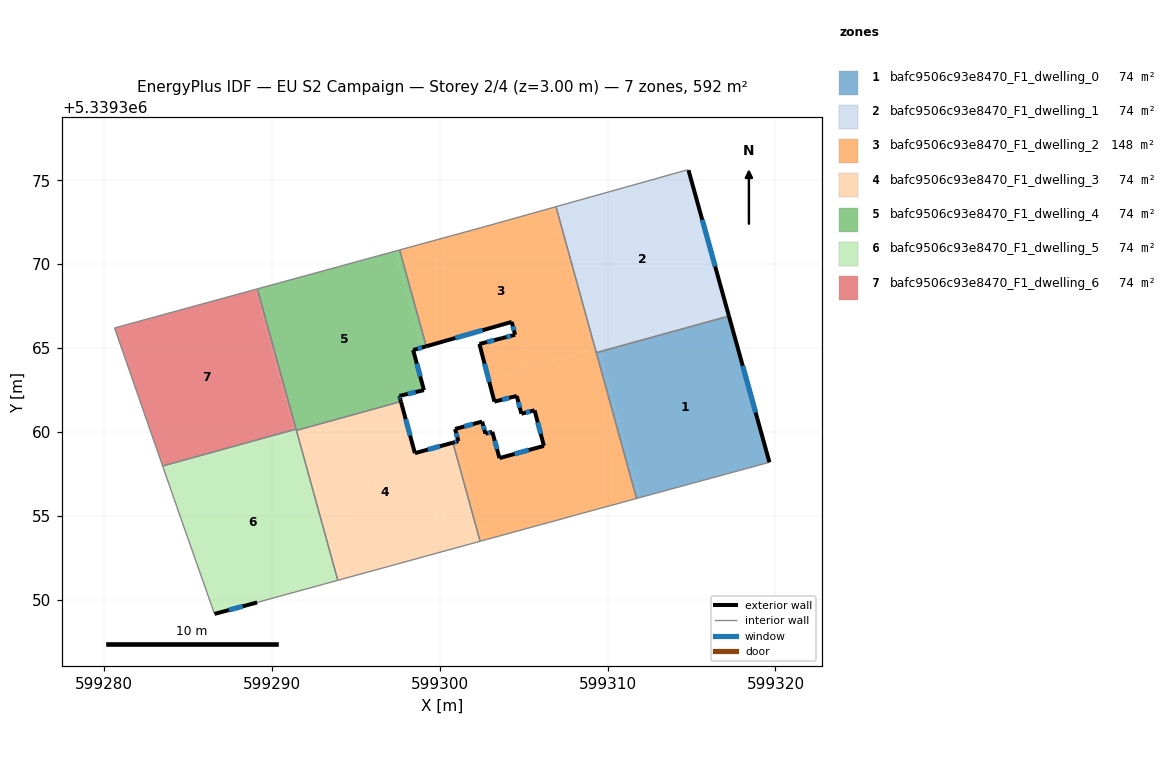
=== STOREY PLAN SPEC (per zone: floor XY polygon, exterior-wall plan segments, windows/doors) ===
zone 1: bafc9506c93e8470_F1_dwelling_0  (74.0 m²)
  floor: (599309.52, 5339364.78) (599311.92, 5339356.09) (599311.72, 5339356.04) (599309.32, 5339364.73)
  floor: (599317.23, 5339366.91) (599319.64, 5339358.20) (599311.92, 5339356.09) (599309.52, 5339364.78)
  exterior wall: (599319.64, 5339358.20) – (599317.23, 5339366.91)  [9.0 m]
    window: (599318.82, 5339361.16) – (599318.05, 5339363.94)  [2.8 m²]
  interior walls: 3
zone 2: bafc9506c93e8470_F1_dwelling_1  (74.0 m²)
  floor: (599314.82, 5339375.59) (599317.17, 5339367.13) (599309.26, 5339364.95) (599306.92, 5339373.42) (599314.77, 5339375.62)
  floor: (599309.46, 5339365.00) (599309.52, 5339364.78) (599309.32, 5339364.73) (599309.26, 5339364.95)
  floor: (599317.17, 5339367.13) (599317.23, 5339366.91) (599309.52, 5339364.78) (599309.46, 5339365.00)
  exterior wall: (599317.23, 5339366.91) – (599314.82, 5339375.59)  [9.0 m]
    window: (599316.41, 5339369.86) – (599315.64, 5339372.64)  [2.8 m²]
  interior walls: 4
zone 3: bafc9506c93e8470_F1_dwelling_2  (148.1 m²)
  floor: (599309.26, 5339364.95) (599311.72, 5339356.04) (599308.16, 5339355.07) (599307.32, 5339354.83) (599306.09, 5339354.50) (599302.78, 5339353.59) (599302.70, 5339353.57) (599302.64, 5339353.56) (599301.02, 5339359.43) (599301.11, 5339359.45) (599300.91, 5339360.18) (599302.52, 5339360.62) (599302.72, 5339359.90) (599303.13, 5339360.01) (599303.56, 5339358.45) (599306.20, 5339359.17) (599305.65, 5339361.29) (599304.86, 5339361.09) (599304.59, 5339362.15) (599303.26, 5339361.81) (599302.90, 5339363.19)
  floor: (599306.72, 5339373.37) (599309.06, 5339364.89) (599302.90, 5339363.19) (599302.36, 5339365.25) (599303.70, 5339365.59) (599304.49, 5339365.79) (599304.29, 5339366.56) (599299.20, 5339365.11) (599297.61, 5339370.85) (599302.82, 5339372.27)
  floor: (599301.02, 5339359.43) (599302.64, 5339353.56) (599302.40, 5339353.49) (599300.78, 5339359.36)
  floor: (599306.92, 5339373.42) (599309.26, 5339364.95) (599309.06, 5339364.89) (599306.72, 5339373.37)
  exterior wall: (599301.11, 5339359.45) – (599300.78, 5339359.36)  [0.3 m]
    window: (599301.00, 5339359.42) – (599300.89, 5339359.39)  [0.1 m²]
  exterior wall: (599300.91, 5339360.18) – (599301.11, 5339359.45)  [0.8 m]
    window: (599300.98, 5339359.93) – (599301.04, 5339359.70)  [0.2 m²]
  exterior wall: (599302.52, 5339360.62) – (599300.91, 5339360.18)  [1.7 m]
    window: (599301.97, 5339360.47) – (599301.46, 5339360.33)  [0.5 m²]
  exterior wall: (599302.72, 5339359.90) – (599302.52, 5339360.62)  [0.8 m]
    window: (599302.65, 5339360.14) – (599302.59, 5339360.37)  [0.2 m²]
  exterior wall: (599303.13, 5339360.01) – (599302.72, 5339359.90)  [0.4 m]
    window: (599302.99, 5339359.97) – (599302.86, 5339359.94)  [0.1 m²]
  exterior wall: (599303.56, 5339358.45) – (599303.13, 5339360.01)  [1.6 m]
    window: (599303.41, 5339358.98) – (599303.27, 5339359.48)  [0.5 m²]
  exterior wall: (599306.20, 5339359.17) – (599303.56, 5339358.45)  [2.7 m]
    window: (599305.30, 5339358.92) – (599304.46, 5339358.69)  [0.8 m²]
  exterior wall: (599305.65, 5339361.29) – (599306.20, 5339359.17)  [2.2 m]
    window: (599305.84, 5339360.57) – (599306.01, 5339359.89)  [0.7 m²]
  exterior wall: (599304.86, 5339361.09) – (599305.65, 5339361.29)  [0.8 m]
    window: (599305.13, 5339361.16) – (599305.38, 5339361.22)  [0.2 m²]
  exterior wall: (599304.59, 5339362.15) – (599304.86, 5339361.09)  [1.1 m]
    window: (599304.68, 5339361.79) – (599304.77, 5339361.45)  [0.3 m²]
  exterior wall: (599303.26, 5339361.81) – (599304.59, 5339362.15)  [1.4 m]
    window: (599303.71, 5339361.92) – (599304.13, 5339362.03)  [0.4 m²]
  exterior wall: (599302.36, 5339365.25) – (599303.26, 5339361.81)  [3.6 m]
    window: (599302.67, 5339364.08) – (599302.95, 5339362.98)  [1.1 m²]
  exterior wall: (599303.70, 5339365.59) – (599302.36, 5339365.25)  [1.4 m]
    window: (599303.25, 5339365.47) – (599302.82, 5339365.36)  [0.4 m²]
  exterior wall: (599304.49, 5339365.79) – (599303.70, 5339365.59)  [0.8 m]
    window: (599304.22, 5339365.72) – (599303.97, 5339365.66)  [0.2 m²]
  exterior wall: (599304.29, 5339366.56) – (599304.49, 5339365.79)  [0.8 m]
    window: (599304.35, 5339366.30) – (599304.42, 5339366.05)  [0.2 m²]
  exterior wall: (599299.20, 5339365.11) – (599304.29, 5339366.56)  [5.3 m]
    window: (599300.93, 5339365.60) – (599302.55, 5339366.06)  [1.6 m²]
  interior walls: 12
zone 4: bafc9506c93e8470_F1_dwelling_3  (74.1 m²)
  floor: (599300.78, 5339359.36) (599302.40, 5339353.49) (599293.92, 5339351.16) (599291.46, 5339360.09) (599297.69, 5339361.81) (599298.52, 5339358.74)
  exterior wall: (599298.52, 5339358.74) – (599297.69, 5339361.81)  [3.2 m]
    window: (599298.23, 5339359.78) – (599297.97, 5339360.77)  [1.0 m²]
  exterior wall: (599300.78, 5339359.36) – (599298.52, 5339358.74)  [2.3 m]
    window: (599300.01, 5339359.15) – (599299.29, 5339358.95)  [0.7 m²]
  interior walls: 4
zone 5: bafc9506c93e8470_F1_dwelling_4  (74.1 m²)
  floor: (599297.37, 5339370.78) (599298.95, 5339365.04) (599298.41, 5339364.88) (599299.06, 5339362.49) (599297.59, 5339362.15) (599297.65, 5339361.94) (599297.68, 5339361.81) (599291.46, 5339360.09) (599289.13, 5339368.53)
  floor: (599297.61, 5339370.85) (599299.20, 5339365.11) (599298.95, 5339365.04) (599297.37, 5339370.78)
  exterior wall: (599297.59, 5339362.15) – (599299.06, 5339362.49)  [1.5 m]
    window: (599298.09, 5339362.27) – (599298.56, 5339362.38)  [0.5 m²]
  exterior wall: (599297.65, 5339361.94) – (599297.59, 5339362.15)  [0.2 m]
    window: (599297.63, 5339362.01) – (599297.61, 5339362.08)  [0.1 m²]
  exterior wall: (599297.69, 5339361.81) – (599297.65, 5339361.94)  [0.1 m]
  exterior wall: (599298.41, 5339364.88) – (599299.20, 5339365.11)  [0.8 m]
    window: (599298.68, 5339364.96) – (599298.93, 5339365.03)  [0.2 m²]
  exterior wall: (599299.06, 5339362.49) – (599298.41, 5339364.88)  [2.5 m]
    window: (599298.84, 5339363.31) – (599298.63, 5339364.07)  [0.8 m²]
  interior walls: 5
zone 6: bafc9506c93e8470_F1_dwelling_5  (74.0 m²)
  floor: (599291.47, 5339360.04) (599293.92, 5339351.16) (599289.12, 5339349.85) (599286.58, 5339349.16) (599284.57, 5339354.87) (599283.53, 5339357.84)
  floor: (599291.31, 5339360.14) (599291.35, 5339360.00) (599283.53, 5339357.84) (599283.49, 5339357.98)
  floor: (599291.44, 5339360.17) (599291.47, 5339360.04) (599291.35, 5339360.00) (599291.31, 5339360.14)
  exterior wall: (599286.58, 5339349.16) – (599289.12, 5339349.85)  [2.6 m]
    window: (599287.44, 5339349.39) – (599288.25, 5339349.61)  [0.8 m²]
  interior walls: 6
zone 7: bafc9506c93e8470_F1_dwelling_6  (74.0 m²)
  floor: (599289.01, 5339368.49) (599291.31, 5339360.14) (599283.49, 5339357.98) (599280.62, 5339366.20)
  floor: (599289.13, 5339368.53) (599291.44, 5339360.17) (599291.31, 5339360.14) (599289.01, 5339368.49)
  interior walls: 4

=== DERIVED (storey summary) ===
Building: EU S2 Campaign
Storey: 2 of 4  (floor level z = 3.00 m)
Storey gross floor area: 592.4 m²
Zones on this storey: 7
  - bafc9506c93e8470_F1_dwelling_0: floor 74.0 m²; exterior wall 9.0 m (27.1 m²); 1 window(s) 2.8 m²; WWR 10.2%
  - bafc9506c93e8470_F1_dwelling_1: floor 74.0 m²; exterior wall 9.0 m (27.0 m²); 1 window(s) 2.8 m²; WWR 10.2%
  - bafc9506c93e8470_F1_dwelling_2: floor 148.1 m²; exterior wall 25.6 m (76.8 m²); 16 window(s) 7.8 m²; WWR 10.2%
  - bafc9506c93e8470_F1_dwelling_3: floor 74.1 m²; exterior wall 5.5 m (16.6 m²); 2 window(s) 1.7 m²; WWR 10.2%
  - bafc9506c93e8470_F1_dwelling_4: floor 74.1 m²; exterior wall 5.1 m (15.4 m²); 4 window(s) 1.5 m²; WWR 10.0%
  - bafc9506c93e8470_F1_dwelling_5: floor 74.0 m²; exterior wall 2.6 m (7.9 m²); 1 window(s) 0.8 m²; WWR 10.2%
  - bafc9506c93e8470_F1_dwelling_6: floor 74.0 m²
Zone adjacency (shared interzone walls):
  - bafc9506c93e8470_F1_dwelling_0 ↔ bafc9506c93e8470_F1_dwelling_1
  - bafc9506c93e8470_F1_dwelling_0 ↔ bafc9506c93e8470_F1_dwelling_2
  - bafc9506c93e8470_F1_dwelling_1 ↔ bafc9506c93e8470_F1_dwelling_2
  - bafc9506c93e8470_F1_dwelling_2 ↔ bafc9506c93e8470_F1_dwelling_3
  - bafc9506c93e8470_F1_dwelling_2 ↔ bafc9506c93e8470_F1_dwelling_4
  - bafc9506c93e8470_F1_dwelling_3 ↔ bafc9506c93e8470_F1_dwelling_4
  - bafc9506c93e8470_F1_dwelling_3 ↔ bafc9506c93e8470_F1_dwelling_5
  - bafc9506c93e8470_F1_dwelling_4 ↔ bafc9506c93e8470_F1_dwelling_5
  - bafc9506c93e8470_F1_dwelling_4 ↔ bafc9506c93e8470_F1_dwelling_6
  - bafc9506c93e8470_F1_dwelling_5 ↔ bafc9506c93e8470_F1_dwelling_6